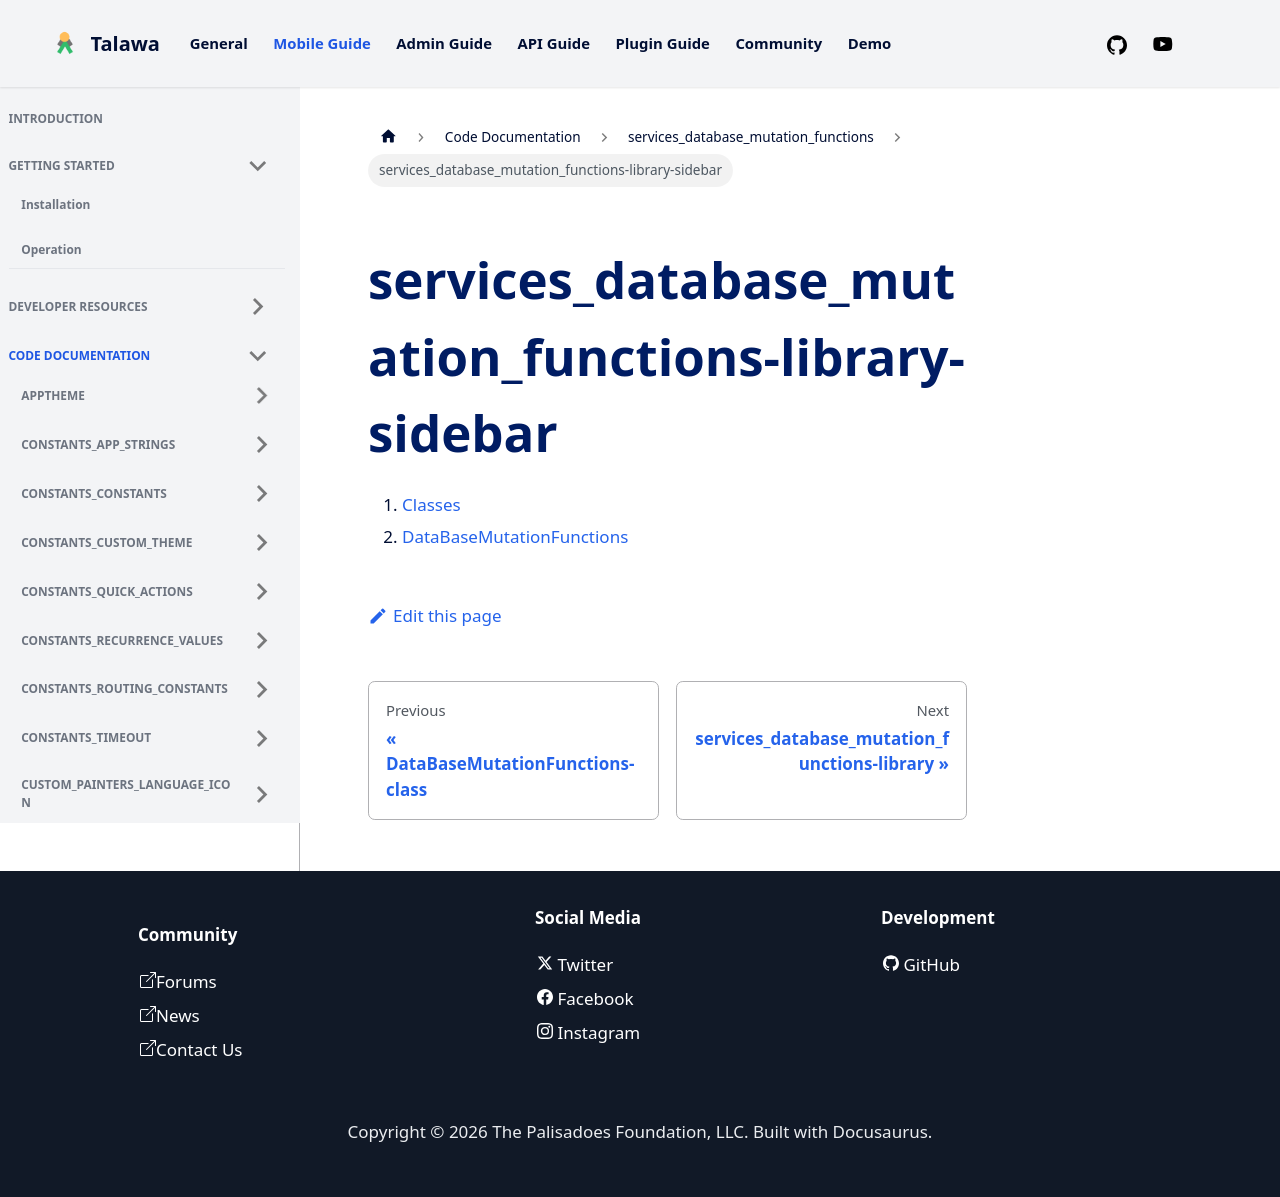

repository: PalisadoesFoundation/talawa · page: docs/auto-docs/services_database_mutation_functions/services_database_mutation_functions-library-sidebar/index.html · generator: docusaurus

1.  [Classes](./#classes)
2.  [DataBaseMutationFunctions](./DataBaseMutationFunctions-class.md)
